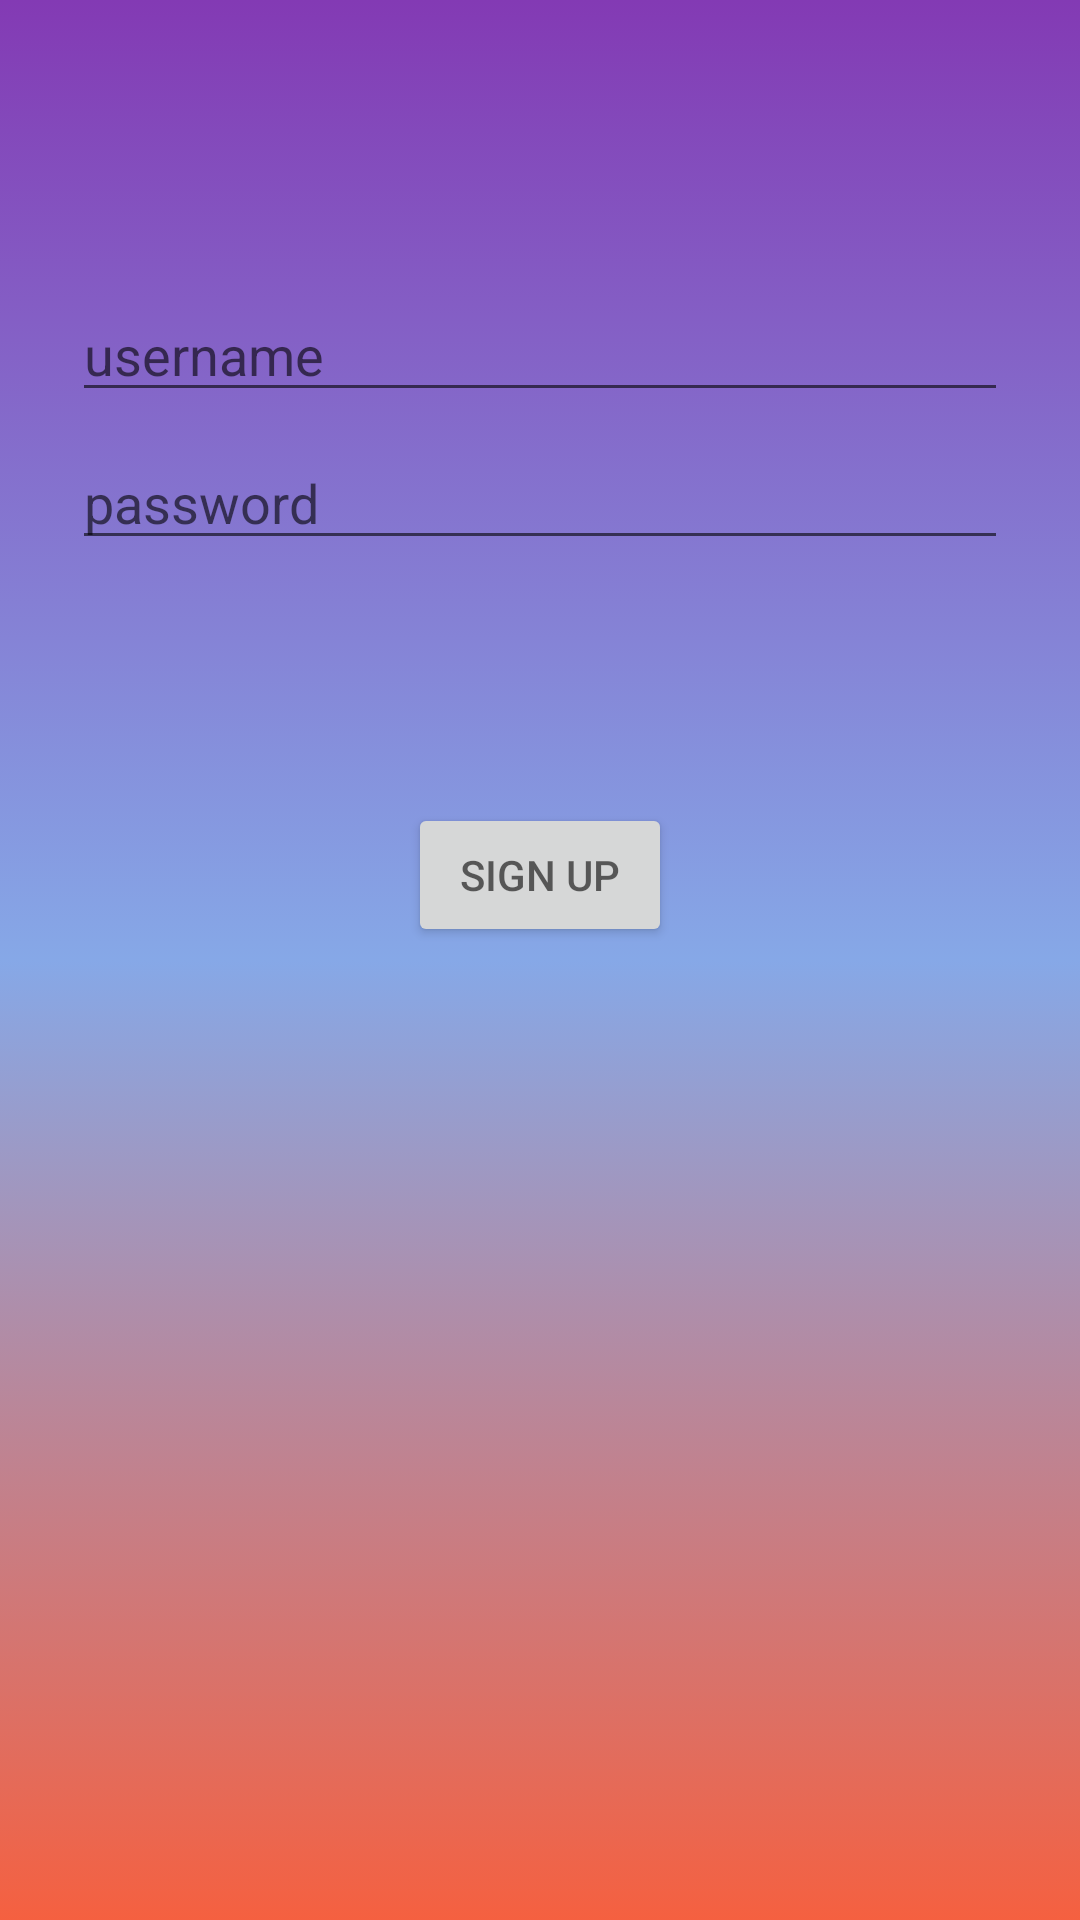

Produce the Android XML layout that renders to this screen, including the resource entries it uses.
<!-- AndroidManifest.xml: application theme Theme.Metagram -->
<!-- res/layout/activity_signup.xml -->
<?xml version="1.0" encoding="utf-8"?>
<androidx.constraintlayout.widget.ConstraintLayout xmlns:android="http://schemas.android.com/apk/res/android"
    xmlns:app="http://schemas.android.com/apk/res-auto"
    android:id="@+id/container"
    android:layout_width="match_parent"
    android:layout_height="match_parent"
    android:background="@drawable/gradient_background">

    <EditText
        android:id="@+id/etUsername"
        android:layout_width="0dp"
        android:layout_height="wrap_content"
        android:layout_marginStart="24dp"
        android:layout_marginTop="96dp"
        android:layout_marginEnd="24dp"
        android:inputType="textEmailAddress"
        android:textColor="@color/white"
        android:hint="username"
        android:selectAllOnFocus="true"
        app:layout_constraintEnd_toEndOf="parent"
        app:layout_constraintStart_toStartOf="parent"
        app:layout_constraintTop_toTopOf="parent" />

    <EditText
        android:id="@+id/etPassword"
        android:layout_width="0dp"
        android:layout_height="wrap_content"
        android:layout_marginStart="24dp"
        android:layout_marginTop="8dp"
        android:layout_marginEnd="24dp"
        android:hint="password"
        android:textColor="@color/white"
        android:imeOptions="actionDone"
        android:inputType="textPassword"
        android:selectAllOnFocus="true"
        app:layout_constraintEnd_toEndOf="parent"
        app:layout_constraintStart_toStartOf="parent"
        app:layout_constraintTop_toBottomOf="@+id/etUsername" />

    <Button
        android:id="@+id/btnSignup"
        android:layout_width="wrap_content"
        android:layout_height="wrap_content"
        android:layout_gravity="start"
        android:layout_marginStart="48dp"
        android:layout_marginTop="16dp"
        android:layout_marginEnd="48dp"
        android:layout_marginBottom="64dp"
        android:hint="SIGN UP"
        android:theme="@style/Platform.MaterialComponents.Light"
        app:layout_constraintBottom_toBottomOf="parent"
        app:layout_constraintEnd_toEndOf="parent"
        app:layout_constraintStart_toStartOf="parent"
        app:layout_constraintTop_toBottomOf="@+id/etPassword"
        app:layout_constraintVertical_bias="0.2" />

</androidx.constraintlayout.widget.ConstraintLayout>
<!-- resources referenced by this layout -->
<resources>
  <color name="white">#FFFFFFFF</color>
  <!-- drawable gradient_background (drawable) -->
  <?xml version="1.0" encoding="utf-8"?>
  <selector xmlns:android="http://schemas.android.com/apk/res/android">
      <item>
          <shape>
              <gradient
                  android:startColor="@color/orange_insta"
                  android:centerColor="#86A8E7"
                  android:endColor="@color/purple_insta"
                  android:type="linear"
                  android:angle="90"/>
          </shape>
      </item>
  </selector>
  <style name="Theme.Metagram" parent="Theme.MaterialComponents.DayNight.NoActionBar">
          
          <item name="colorPrimary">@color/orange_insta</item>
          <item name="colorPrimaryVariant">@color/purple_insta</item>
          <item name="colorOnPrimary">@color/white</item>
          
          <item name="colorSecondary">@color/teal_200</item>
          <item name="colorSecondaryVariant">@color/teal_700</item>
          <item name="colorOnSecondary">@color/black</item>
          
          <item name="android:statusBarColor" tools:targetApi="l">?attr/colorPrimaryVariant</item>
          
      </style>
  <color name="orange_insta">#F56040</color>
  <color name="purple_insta">#833AB4</color>
  <color name="teal_200">#FF03DAC5</color>
  <color name="teal_700">#FF018786</color>
  <color name="black">#FF000000</color>
</resources>
